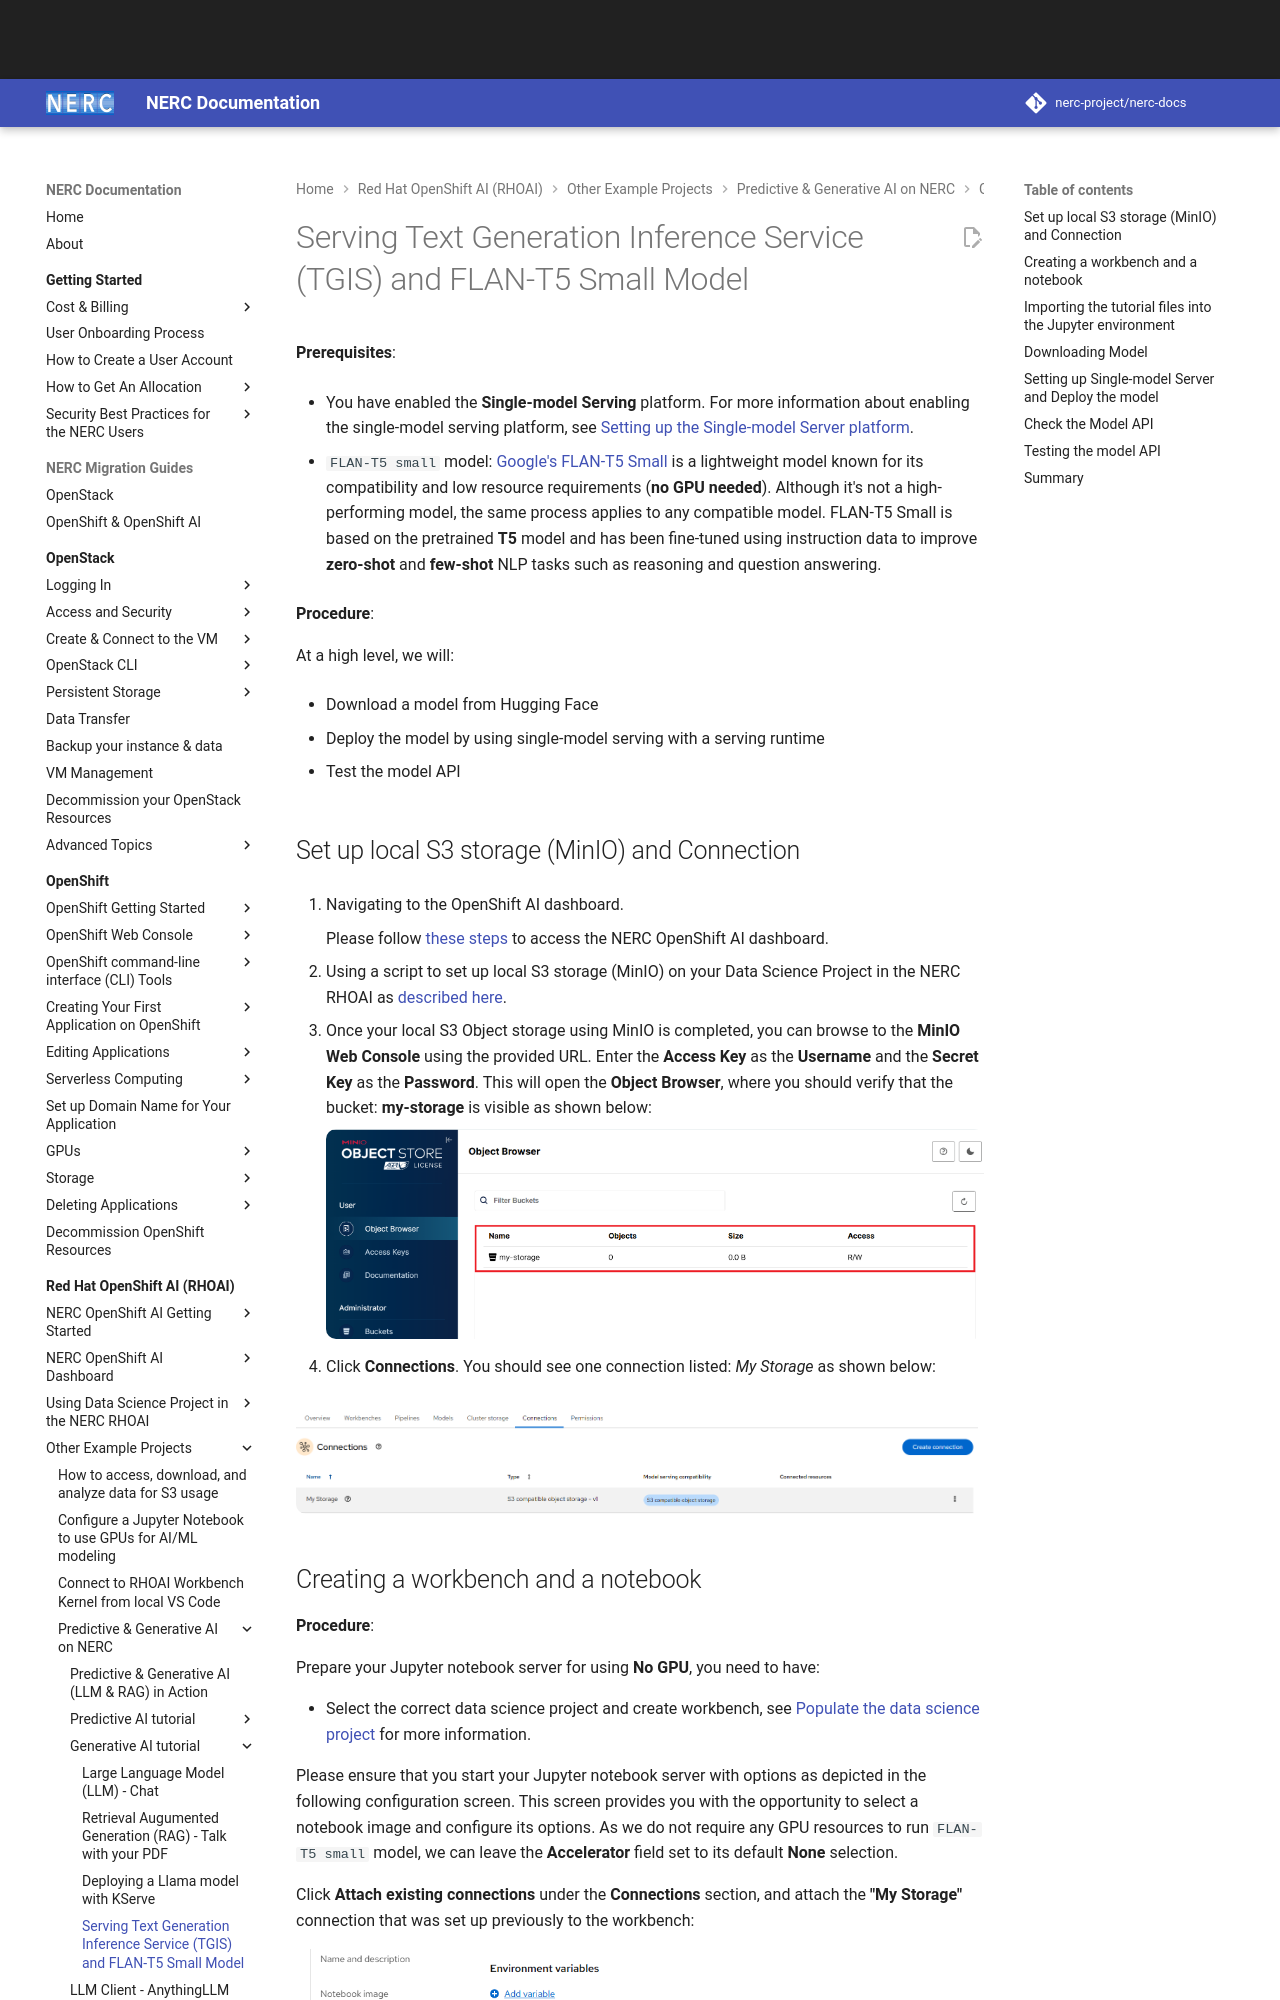

repository: nerc-project/nerc-docs · page: openshift-ai/other-projects/serving-tgis-and-FLAN-T5-Model/index.html · generator: mkdocs

# Serving Text Generation Inference Service (TGIS) and FLAN-T5 Small Model

**Prerequisites**:

-   You have enabled the **Single-model Serving** platform. For more information
    about enabling the single-model serving platform, see
    [Setting up the Single-model Server platform](../data-science-project/model-serving-in-the-rhoai.md#setting-up-the-single-model-server).

-   `FLAN-T5 small` model: [Google's FLAN-T5 Small](https://huggingface.co/google/flan-t5-small)
    is a lightweight model known for its compatibility and low resource requirements
    (**no GPU needed**). Although it's not a high-performing model, the same
    process applies to any compatible model. FLAN-T5 Small is based on the
    pretrained **T5** model and has been fine-tuned using instruction data to
    improve **zero-shot** and **few-shot** NLP tasks such as reasoning and question
    answering.

**Procedure**:

At a high level, we will:

-   Download a model from Hugging Face

-   Deploy the model by using single-model serving with a serving runtime

-   Test the model API
